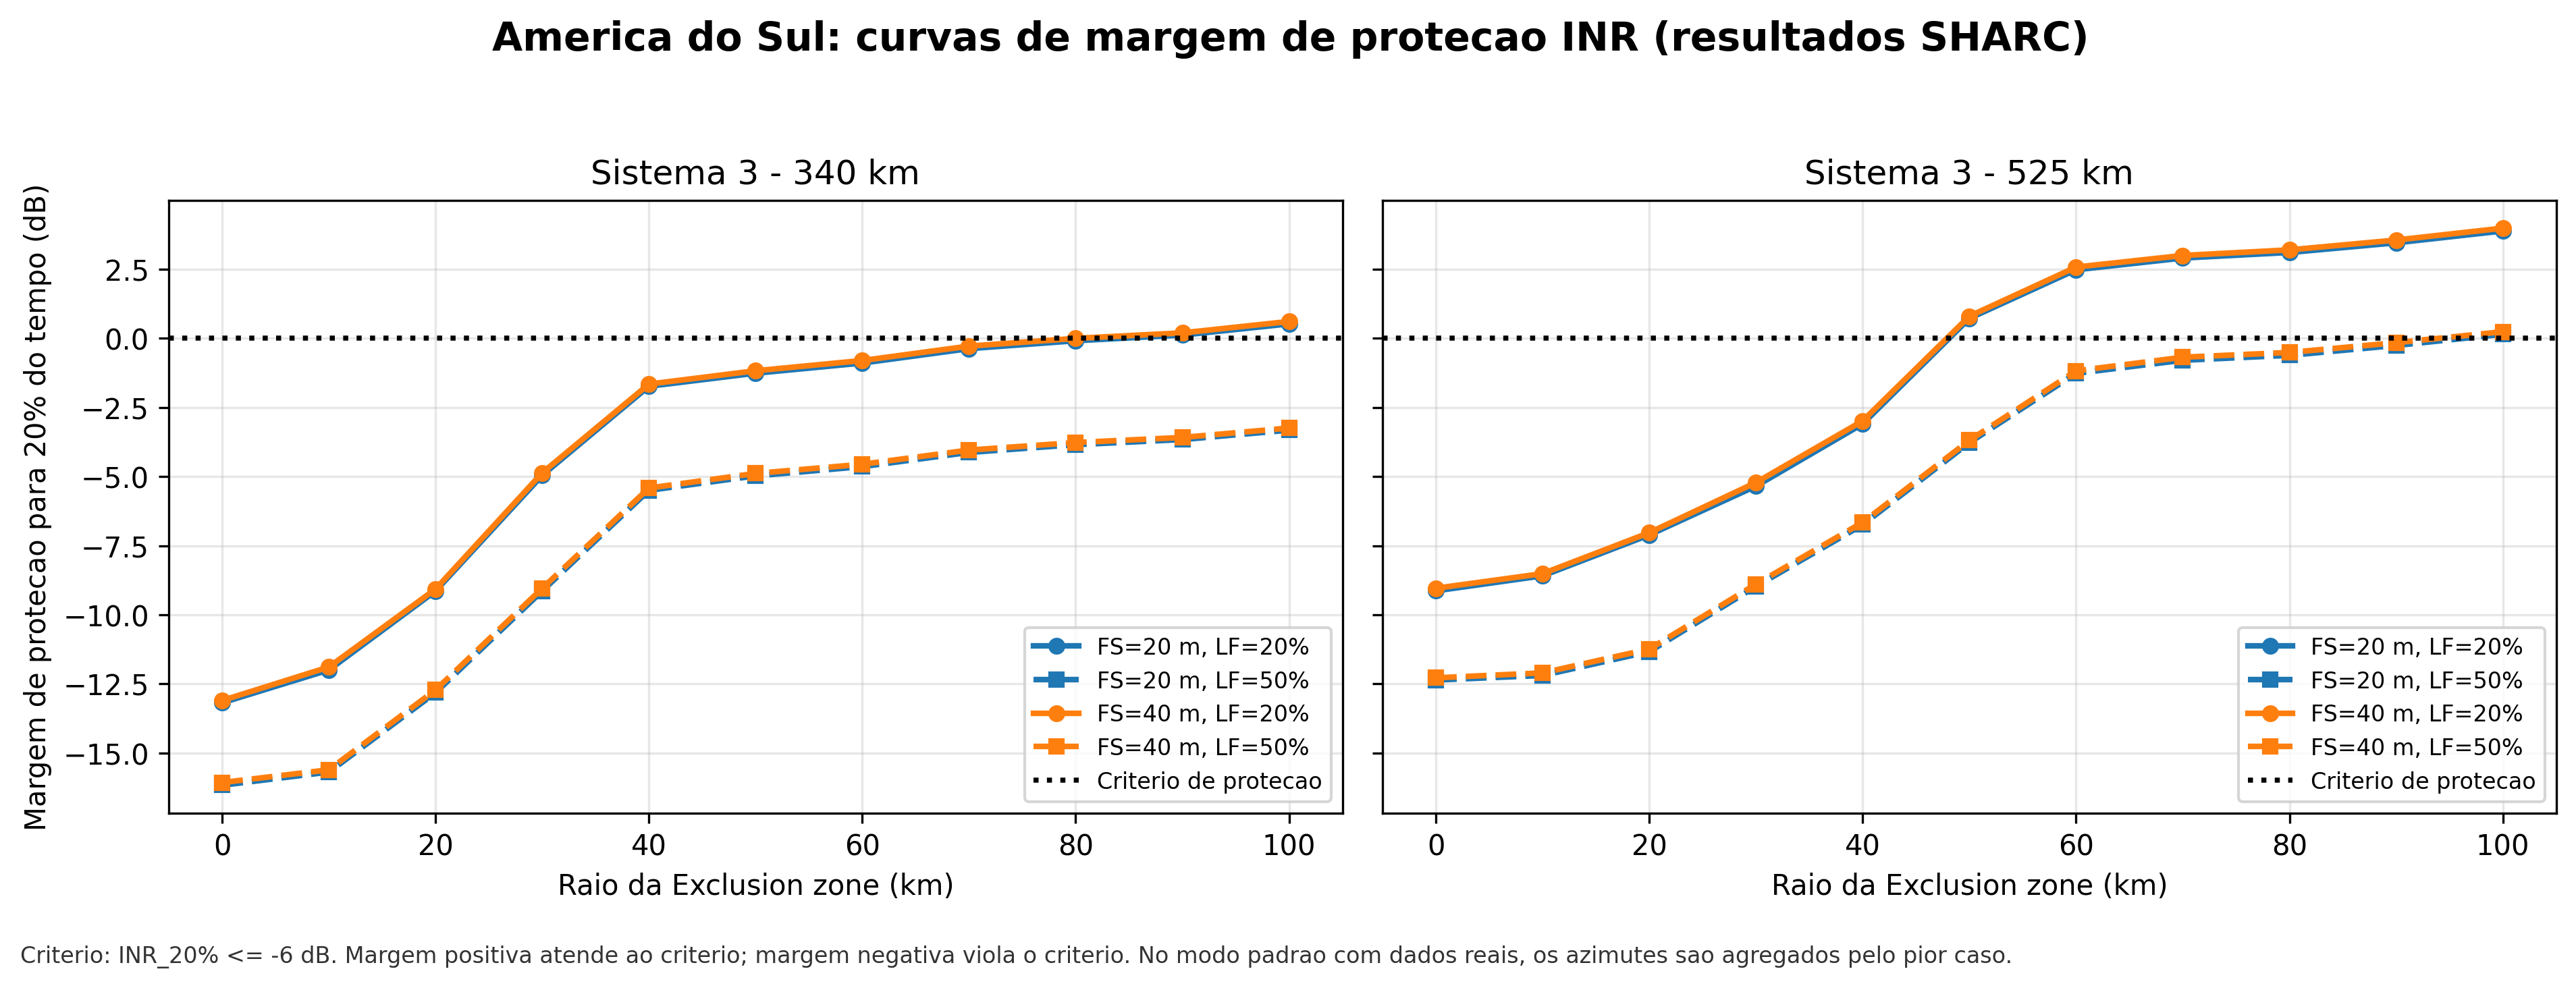

Data behind this chart, as committed beside it:
area, system, altitude_km, fs_height_m, load_factor_pct, distance_type, border_margin_km, azimuth_mode, inr_20_pct_db, protection_margin_db, source_count
SouthAmerica, 3, 340, 20, 20, EZ, 0, worst, 7.177, -13.18, 1
SouthAmerica, 3, 340, 20, 20, EZ, 10, worst, 5.993, -11.99, 1
SouthAmerica, 3, 340, 20, 20, EZ, 20, worst, 3.136, -9.136, 1
SouthAmerica, 3, 340, 20, 20, EZ, 30, worst, -1.045, -4.955, 1
SouthAmerica, 3, 340, 20, 20, EZ, 40, worst, -4.267, -1.733, 1
SouthAmerica, 3, 340, 20, 20, EZ, 50, worst, -4.738, -1.262, 1
SouthAmerica, 3, 340, 20, 20, EZ, 60, worst, -5.106, -0.8942, 1
SouthAmerica, 3, 340, 20, 20, EZ, 70, worst, -5.626, -0.3737, 1
SouthAmerica, 3, 340, 20, 20, EZ, 80, worst, -5.912, -0.08839, 1
SouthAmerica, 3, 340, 20, 20, EZ, 90, worst, -6.117, 0.1173, 1
SouthAmerica, 3, 340, 20, 20, EZ, 100, worst, -6.521, 0.5207, 1
SouthAmerica, 3, 340, 20, 50, EZ, 0, worst, 10.16, -16.16, 1
SouthAmerica, 3, 340, 20, 50, EZ, 10, worst, 9.685, -15.69, 1
SouthAmerica, 3, 340, 20, 50, EZ, 20, worst, 6.812, -12.81, 1
SouthAmerica, 3, 340, 20, 50, EZ, 30, worst, 3.134, -9.134, 1
SouthAmerica, 3, 340, 20, 50, EZ, 40, worst, -0.5026, -5.497, 1
SouthAmerica, 3, 340, 20, 50, EZ, 50, worst, -1.026, -4.974, 1
SouthAmerica, 3, 340, 20, 50, EZ, 60, worst, -1.361, -4.639, 1
SouthAmerica, 3, 340, 20, 50, EZ, 70, worst, -1.874, -4.126, 1
SouthAmerica, 3, 340, 20, 50, EZ, 80, worst, -2.153, -3.847, 1
SouthAmerica, 3, 340, 20, 50, EZ, 90, worst, -2.339, -3.661, 1
SouthAmerica, 3, 340, 20, 50, EZ, 100, worst, -2.679, -3.321, 1
SouthAmerica, 3, 340, 40, 20, EZ, 0, worst, 7.098, -13.1, 1
SouthAmerica, 3, 340, 40, 20, EZ, 10, worst, 5.886, -11.89, 1
SouthAmerica, 3, 340, 40, 20, EZ, 20, worst, 3.068, -9.068, 1
SouthAmerica, 3, 340, 40, 20, EZ, 30, worst, -1.136, -4.864, 1
SouthAmerica, 3, 340, 40, 20, EZ, 40, worst, -4.344, -1.656, 1
SouthAmerica, 3, 340, 40, 20, EZ, 50, worst, -4.826, -1.174, 1
SouthAmerica, 3, 340, 40, 20, EZ, 60, worst, -5.197, -0.8032, 1
SouthAmerica, 3, 340, 40, 20, EZ, 70, worst, -5.717, -0.2834, 1
SouthAmerica, 3, 340, 40, 20, EZ, 80, worst, -5.997, -0.002639, 1
SouthAmerica, 3, 340, 40, 20, EZ, 90, worst, -6.196, 0.1958, 1
SouthAmerica, 3, 340, 40, 20, EZ, 100, worst, -6.608, 0.6081, 1
SouthAmerica, 3, 340, 40, 50, EZ, 0, worst, 10.06, -16.06, 1
SouthAmerica, 3, 340, 40, 50, EZ, 10, worst, 9.604, -15.6, 1
SouthAmerica, 3, 340, 40, 50, EZ, 20, worst, 6.714, -12.71, 1
SouthAmerica, 3, 340, 40, 50, EZ, 30, worst, 3.038, -9.038, 1
SouthAmerica, 3, 340, 40, 50, EZ, 40, worst, -0.5852, -5.415, 1
SouthAmerica, 3, 340, 40, 50, EZ, 50, worst, -1.114, -4.886, 1
SouthAmerica, 3, 340, 40, 50, EZ, 60, worst, -1.444, -4.556, 1
SouthAmerica, 3, 340, 40, 50, EZ, 70, worst, -1.959, -4.041, 1
SouthAmerica, 3, 340, 40, 50, EZ, 80, worst, -2.23, -3.77, 1
SouthAmerica, 3, 340, 40, 50, EZ, 90, worst, -2.414, -3.586, 1
SouthAmerica, 3, 340, 40, 50, EZ, 100, worst, -2.755, -3.245, 1
SouthAmerica, 3, 525, 20, 20, EZ, 0, worst, 3.131, -9.131, 1
SouthAmerica, 3, 525, 20, 20, EZ, 10, worst, 2.588, -8.588, 1
SouthAmerica, 3, 525, 20, 20, EZ, 20, worst, 1.109, -7.109, 1
SouthAmerica, 3, 525, 20, 20, EZ, 30, worst, -0.6561, -5.344, 1
SouthAmerica, 3, 525, 20, 20, EZ, 40, worst, -2.906, -3.094, 1
SouthAmerica, 3, 525, 20, 20, EZ, 50, worst, -6.721, 0.7208, 1
SouthAmerica, 3, 525, 20, 20, EZ, 60, worst, -8.479, 2.479, 1
SouthAmerica, 3, 525, 20, 20, EZ, 70, worst, -8.902, 2.902, 1
SouthAmerica, 3, 525, 20, 20, EZ, 80, worst, -9.104, 3.104, 1
SouthAmerica, 3, 525, 20, 20, EZ, 90, worst, -9.453, 3.453, 1
SouthAmerica, 3, 525, 20, 20, EZ, 100, worst, -9.881, 3.881, 1
SouthAmerica, 3, 525, 20, 50, EZ, 0, worst, 6.357, -12.36, 1
SouthAmerica, 3, 525, 20, 50, EZ, 10, worst, 6.192, -12.19, 1
SouthAmerica, 3, 525, 20, 50, EZ, 20, worst, 5.329, -11.33, 1
SouthAmerica, 3, 525, 20, 50, EZ, 30, worst, 2.972, -8.972, 1
SouthAmerica, 3, 525, 20, 50, EZ, 40, worst, 0.7406, -6.741, 1
... 28 more rows
